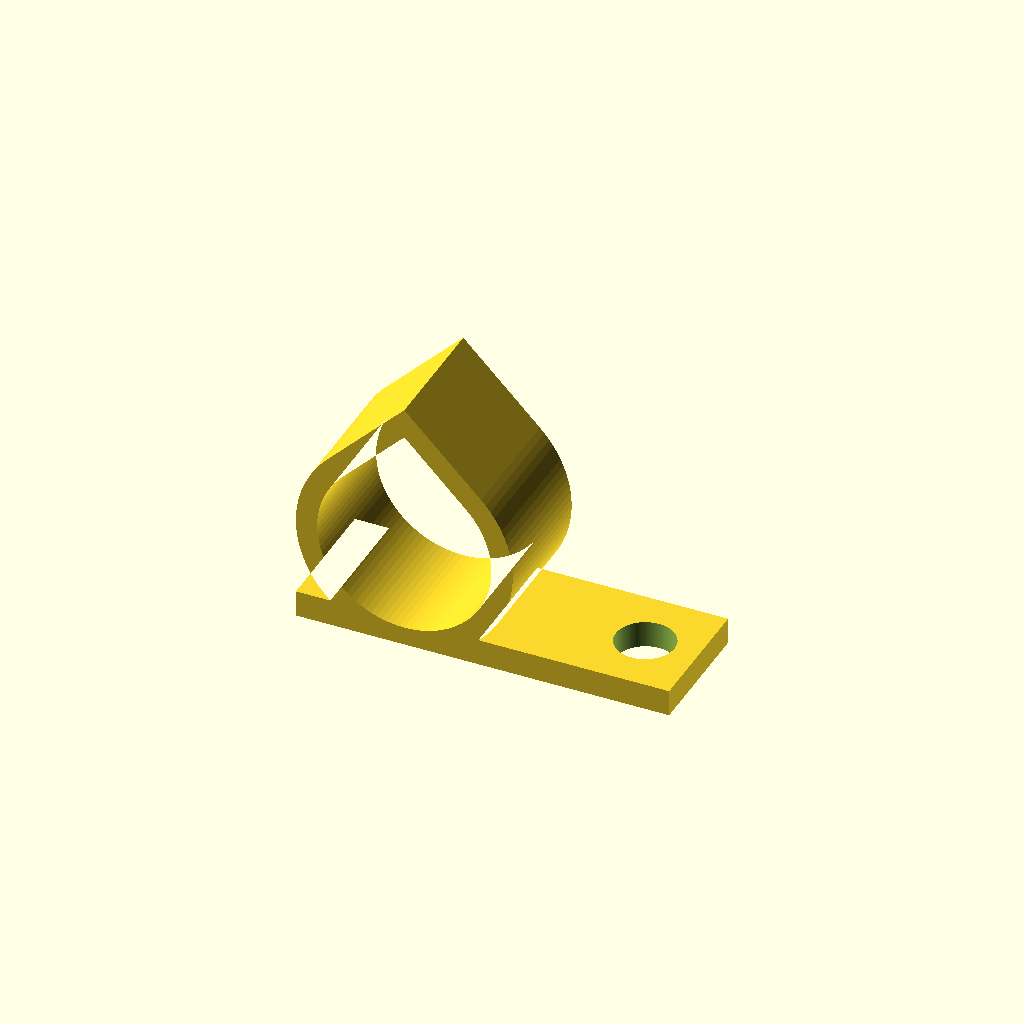
Cell 1: rendered with the file's own defaults.
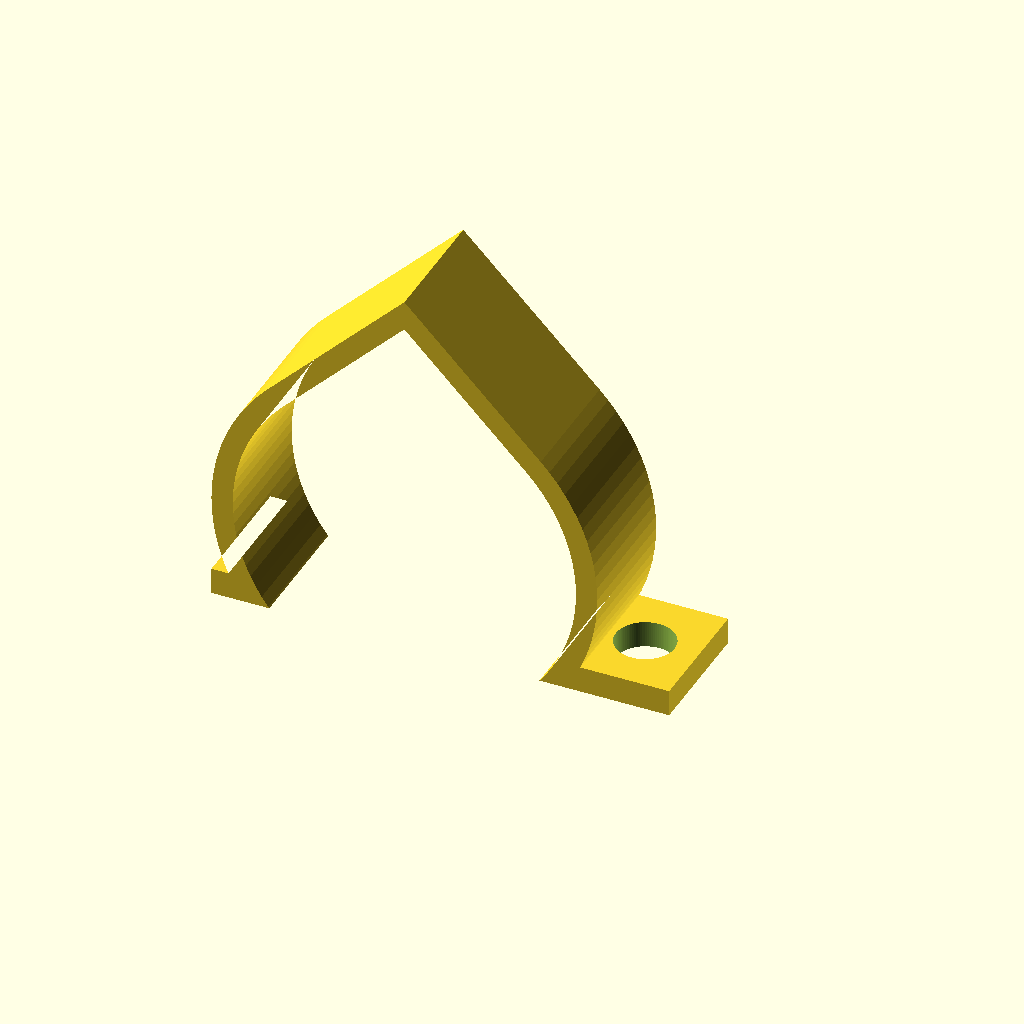
Cell 2: cable_diameter = 25.4 (everything else at default).
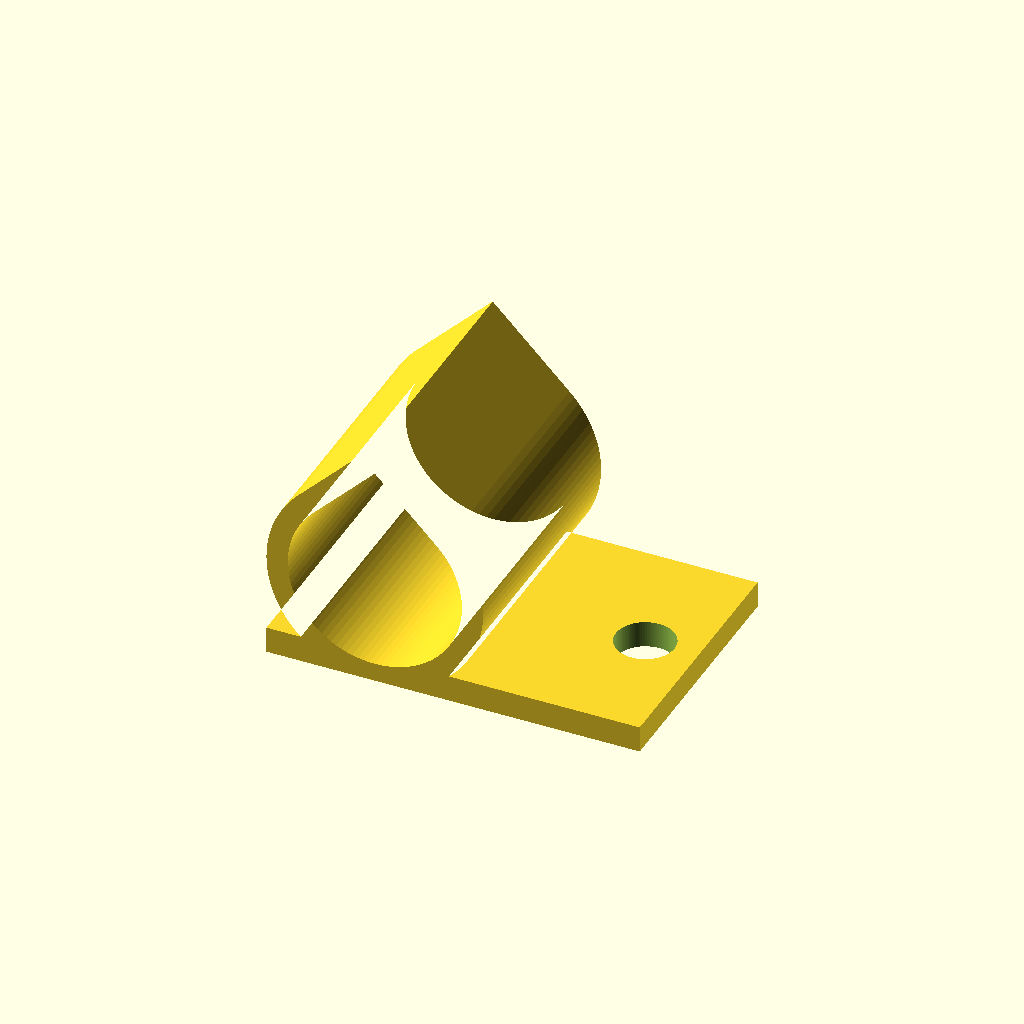
Cell 3: loop_width = 19 (everything else at default).
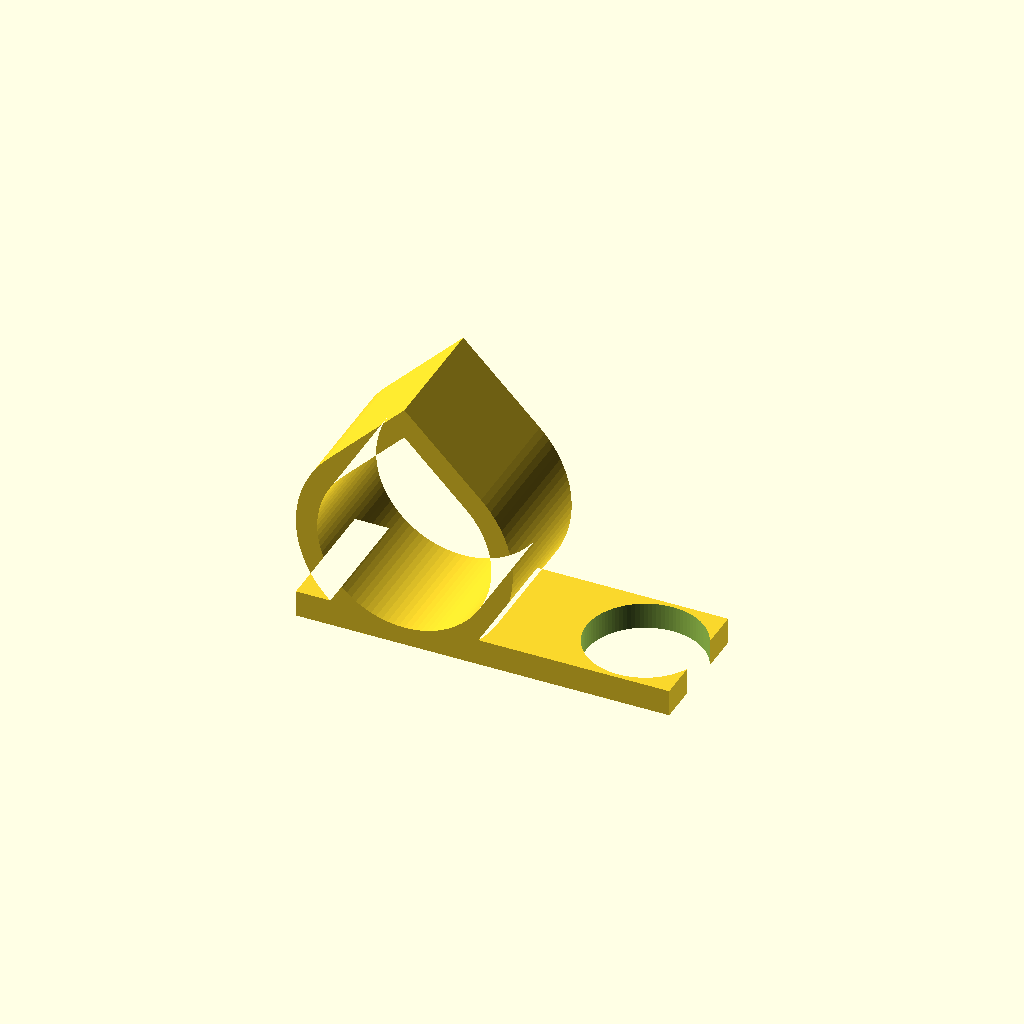
Cell 4: the same model with hole_diameter = 8.8.
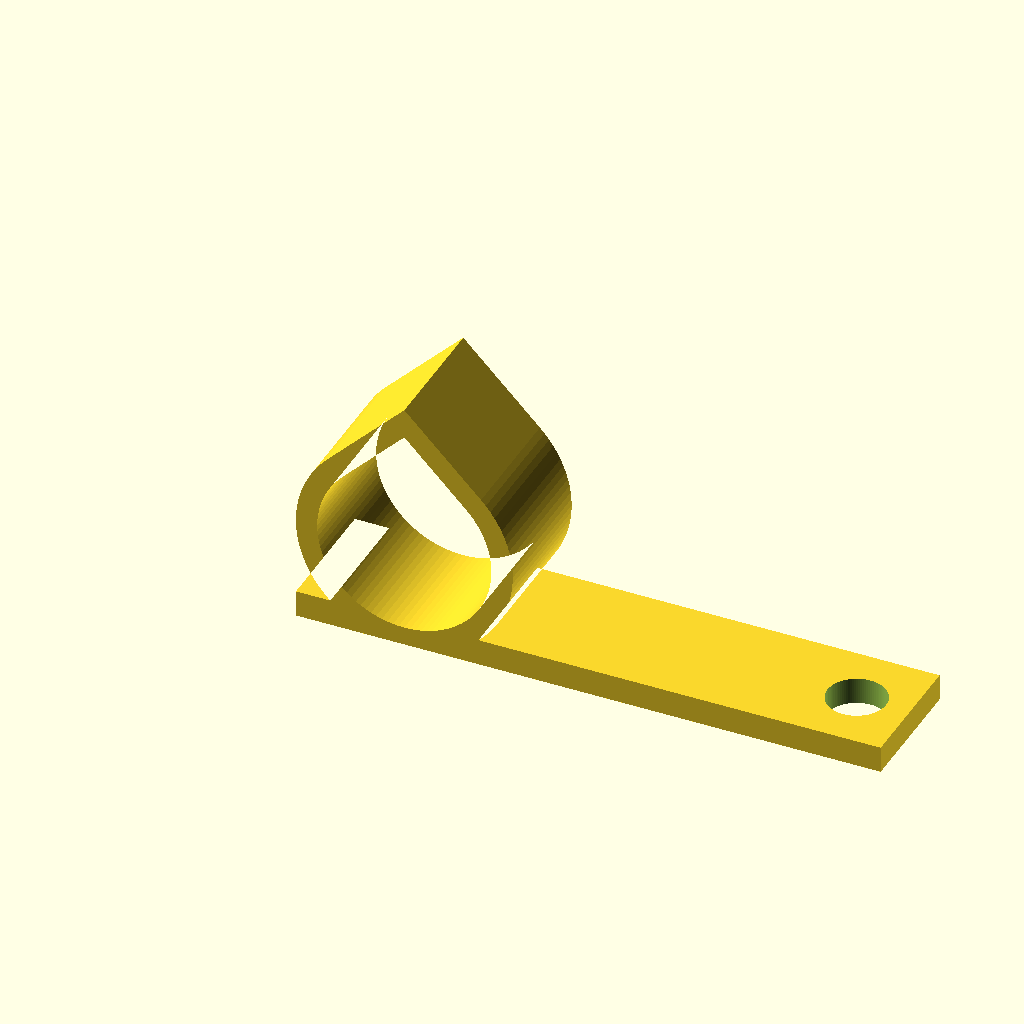
Cell 5: hole_x = 31.8 (everything else at default).
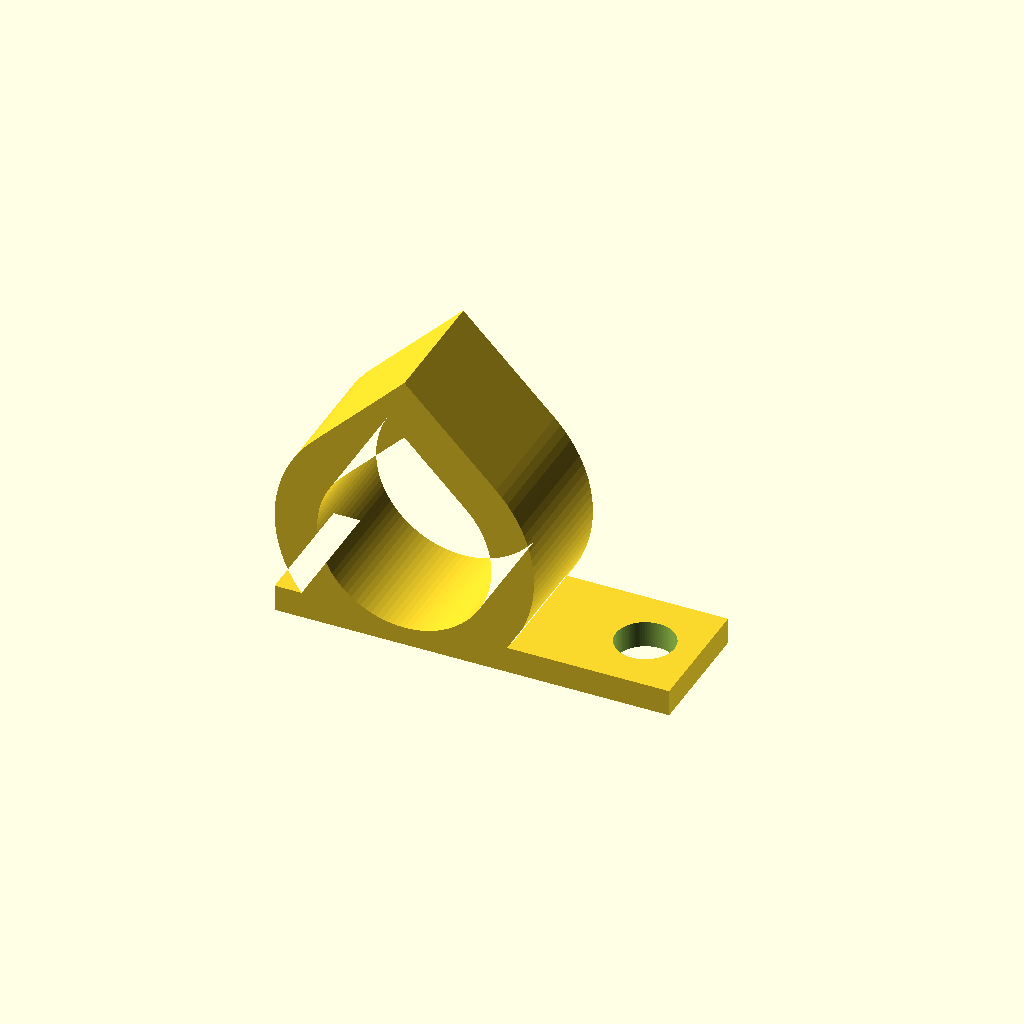
Cell 6 — wall set to 3.2, the other parameters unchanged.
One fixed orthographic camera (rotation 55°, 0°, 25°; colour scheme Cornfield) for every cell.
The OpenSCAD source (prompts/trackc/reference/c2-005.scad):
// Loop clamp printed standing on its loop and tab. The loop has a pointed
// roof so its top prints without support; the tab lies flat on the bed.
cable_diameter = 12.7;
loop_width = 9.5;
hole_diameter = 4.4;
hole_x = 15.9;
wall = 1.6;
tab = 2.0;
$fn = 96;

zc = 7.95;
r = cable_diameter/2 + 0.2;

module drop(rr) {
    hull() {
        translate([0, zc]) circle(r = rr);
        translate([0, zc + rr*sqrt(2)]) square(0.01, center = true);
    }
}

difference() {
    rotate([90, 0, 0]) linear_extrude(loop_width, center = true)
        difference() {
            union() {
                intersection() {
                    drop(r + wall);
                    translate([-50, 0]) square([100, 50]);
                }
                hull() {
                    translate([0, 0]) square([1, tab]);
                    translate([hole_x + 4, 0]) square([0.01, tab]);
                }
                translate([-r - wall, 0]) square([r + wall, tab]);
            }
            drop(r);
        }
    translate([hole_x, 0, -1]) cylinder(d = hole_diameter, h = tab + 2);
}
Customizer parameters (derived from the source; name, type, default, range or options):
cable_diameter: number, default 12.7
loop_width: number, default 9.5
hole_diameter: number, default 4.4
hole_x: number, default 15.9
wall: number, default 1.6
tab: number, default 2
zc: number, default 7.95
